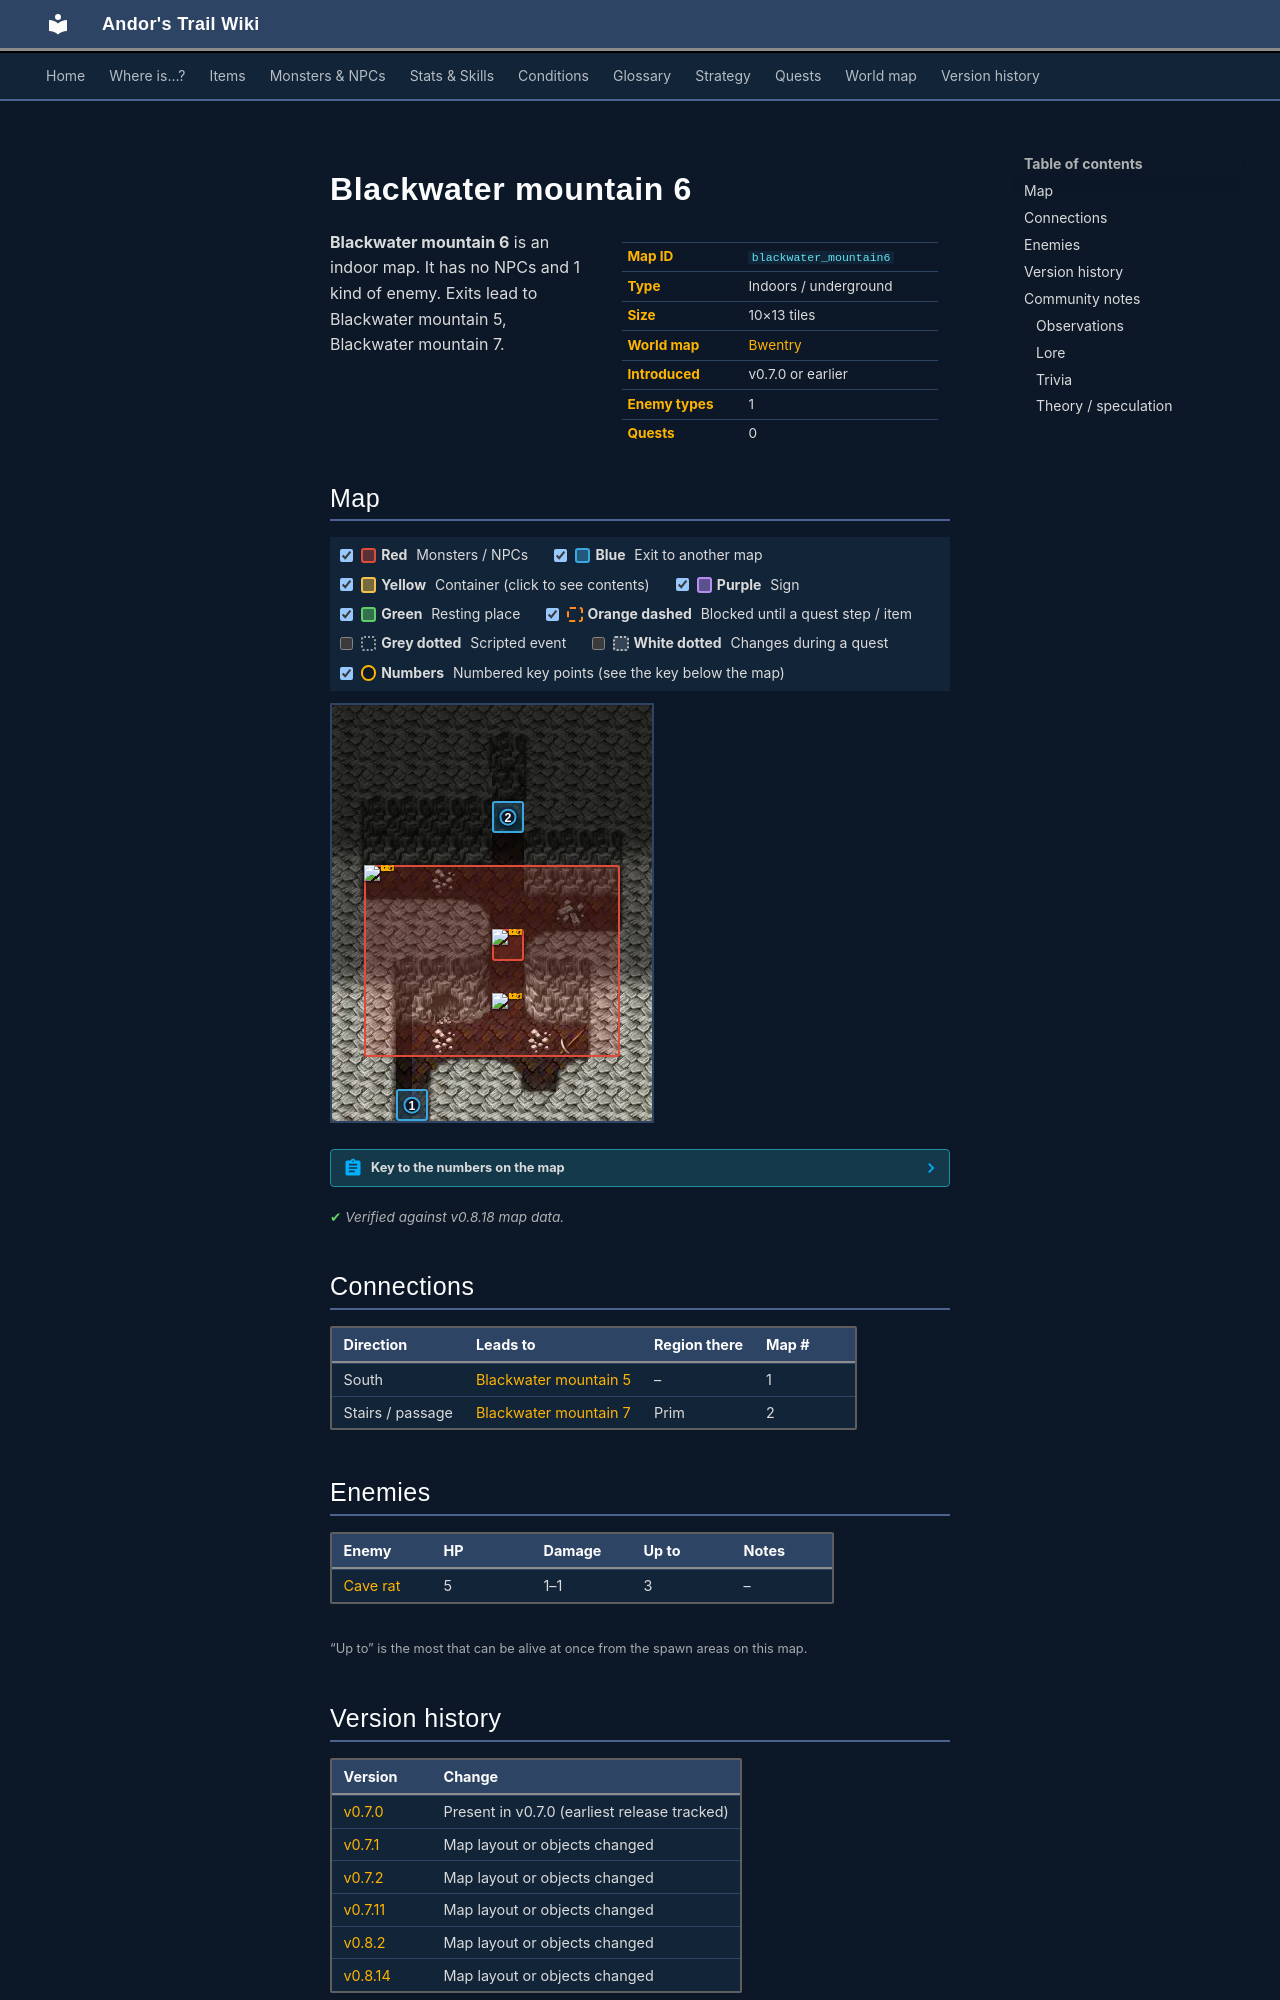

repository: asdfghjkl628/Andor-s-Trail-Wikiiii · page: maps/blackwater_mountain6/index.html · generator: mkdocs

---
description: "Blackwater mountain 6 is an indoor location in Andor's Trail. Enemies: Cave rat. Exits to Blackwater mountain 5, Blackwater mountain 7."
---

# Blackwater mountain 6

<div class="infobox" markdown>

| | |
|---|---|
| **Map ID** | `blackwater_mountain6` |
| **Type** | Indoors / underground |
| **Size** | 10×13 tiles |
| **World map** | [Bwentry](index.md) |
| **Introduced** | v0.7.0 or earlier |
| **Enemy types** | 1 |
| **Quests** | 0 |

</div>

**Blackwater mountain 6** is an indoor map. It has no NPCs and 1 kind of enemy. Exits lead to Blackwater mountain 5, Blackwater mountain 7.

## Map

<div class="map-legend" markdown="0"><label class="lg"><input type="checkbox" data-t="spawn" checked><span class="sw sw-spawn"></span><b>Red</b>&nbsp;Monsters / NPCs</label><label class="lg"><input type="checkbox" data-t="mapchange" checked><span class="sw sw-mapchange"></span><b>Blue</b>&nbsp;Exit to another map</label><label class="lg"><input type="checkbox" data-t="container" checked><span class="sw sw-container"></span><b>Yellow</b>&nbsp;Container (click to see contents)</label><label class="lg"><input type="checkbox" data-t="sign" checked><span class="sw sw-sign"></span><b>Purple</b>&nbsp;Sign</label><label class="lg"><input type="checkbox" data-t="rest" checked><span class="sw sw-rest"></span><b>Green</b>&nbsp;Resting place</label><label class="lg"><input type="checkbox" data-t="key" checked><span class="sw sw-key"></span><b>Orange dashed</b>&nbsp;Blocked until a quest step / item</label><label class="lg"><input type="checkbox" data-t="script"><span class="sw sw-script"></span><b>Grey dotted</b>&nbsp;Scripted event</label><label class="lg"><input type="checkbox" data-t="replace"><span class="sw sw-replace"></span><b>White dotted</b>&nbsp;Changes during a quest</label><label class="lg"><input type="checkbox" data-t="pin" checked><span class="sw sw-pin"></span><b>Numbers</b>&nbsp;Numbered key points (see the key below the map)</label></div>

<div class="map-wrap hide-script hide-replace" markdown="0"><img src="../../assets/maps/blackwater_mountain6.webp" alt="Map of Blackwater mountain 6" width="320" height="416" loading="lazy"><a id="place-south" class="mo mo-mapchange" href="../blackwater_mountain5/#place-north" title="Exit to Blackwater mountain 5" style="left:20.000%;top:92.308%;width:10.000%;height:7.692%"></a><a id="place-north" class="mo mo-mapchange" href="../blackwater_mountain7/#place-west" title="Exit to Blackwater mountain 7" style="left:50.000%;top:23.077%;width:10.000%;height:7.692%"></a><span class="mo mo-spawn" title="Spawns: Cave rat" style="left:50.000%;top:53.846%;width:10.000%;height:7.692%"></span><span class="mo mo-spawn" title="Spawns: Cave rat" style="left:10.000%;top:38.462%;width:80.000%;height:46.154%"></span><a class="mob" href="../../monsters/cave_rat/#v-puny_caverat" title="Cave rat" style="left:50.000%;top:53.846%;width:10.000%;height:7.692%"><img src="../../assets/icons/monsters/monsters_rats_0.png" alt="Cave rat"></a><a class="mob" href="../../monsters/cave_rat/#v-puny_caverat" title="Cave rat" style="left:50.000%;top:69.231%;width:10.000%;height:7.692%"><img src="../../assets/icons/monsters/monsters_rats_0.png" alt="Cave rat"></a><a class="mob" href="../../monsters/cave_rat/#v-puny_caverat" title="Cave rat" style="left:10.000%;top:38.462%;width:10.000%;height:7.692%"><img src="../../assets/icons/monsters/monsters_rats_0.png" alt="Cave rat"></a><a class="pin pin-exit" href="#key-1" style="left:25.000%;top:96.154%" title="Exit (south): to [Blackwater mountain 5](blackwater_mountain5.md)">1</a><a class="pin pin-exit" href="#key-2" style="left:55.000%;top:26.923%" title="Exit (stairs / passage): to [Blackwater mountain 7](blackwater_mountain7.md)">2</a></div>

??? abstract "Key to the numbers on the map"

    | # | What | Details |
    |---|---|---|
    | <span id="key-1"></span>1 | Exit (south) | to [Blackwater mountain 5](blackwater_mountain5.md) |
    | <span id="key-2"></span>2 | Exit (stairs / passage) | to [Blackwater mountain 7](blackwater_mountain7.md) |


<p class="verified">Verified against v0.8.18 map data.</p>

## Connections

| Direction | Leads to | Region there | Map # |
|---|---|---|---|
| South | [Blackwater mountain 5](blackwater_mountain5.md) | – | 1 |
| Stairs / passage | [Blackwater mountain 7](blackwater_mountain7.md) | Prim | 2 |

## Enemies

| Enemy | HP | Damage | Up to | Notes |
|---|---|---|---|---|
| [Cave rat](../monsters/cave_rat.md#v-puny_caverat) | 5 | 1–1 | 3 | – |

<small>“Up to” is the most that can be alive at once from the spawn areas on this map.</small>


## Version history

| Version | Change |
|---|---|
| [v0.7.0](../versions/0.7.0.md) | Present in v0.7.0 (earliest release tracked) |
| [v0.7.1](../versions/0.7.1.md) | Map layout or objects changed |
| [v0.7.2](../versions/0.7.2.md) | Map layout or objects changed |
| [v0.7.11](../versions/0.7.11.md) | Map layout or objects changed |
| [v0.8.2](../versions/0.8.2.md) | Map layout or objects changed |
| [v0.8.14](../versions/0.8.14.md) | Map layout or objects changed |

<p class="verified">Verified against v0.8.18 and every earlier release back to v0.7.0 (game data compared release by release).</p>


## Community notes

<small>Written by players, not generated from game data. **Observations**: what players notice in-game · **Lore**: the in-world story · **Trivia**: real-world facts, references, development history · **Theory / speculation**: unconfirmed ideas; may just be unfinished content</small>

### Observations

*No notes yet. Contributions are welcome: [add a note](https://github.com/asdfghjkl628/Andor-s-Trail-Wikiiii/new/main/notes/maps?filename=blackwater_mountain6.md&value=%23%23%20Observations%0A%0A%3C%21--%20what%20players%20notice%20in-game%20--%3E%0A%0A%23%23%20Lore%0A%0A%3C%21--%20the%20in-world%20story%20--%3E%0A%0A%23%23%20Trivia%0A%0A%3C%21--%20real-world%20facts%2C%20references%2C%20development%20history%20--%3E%0A%0A%23%23%20Theory%20/%20speculation%0A%0A%3C%21--%20unconfirmed%20ideas%3B%20may%20just%20be%20unfinished%20content%20--%3E%0A).*
